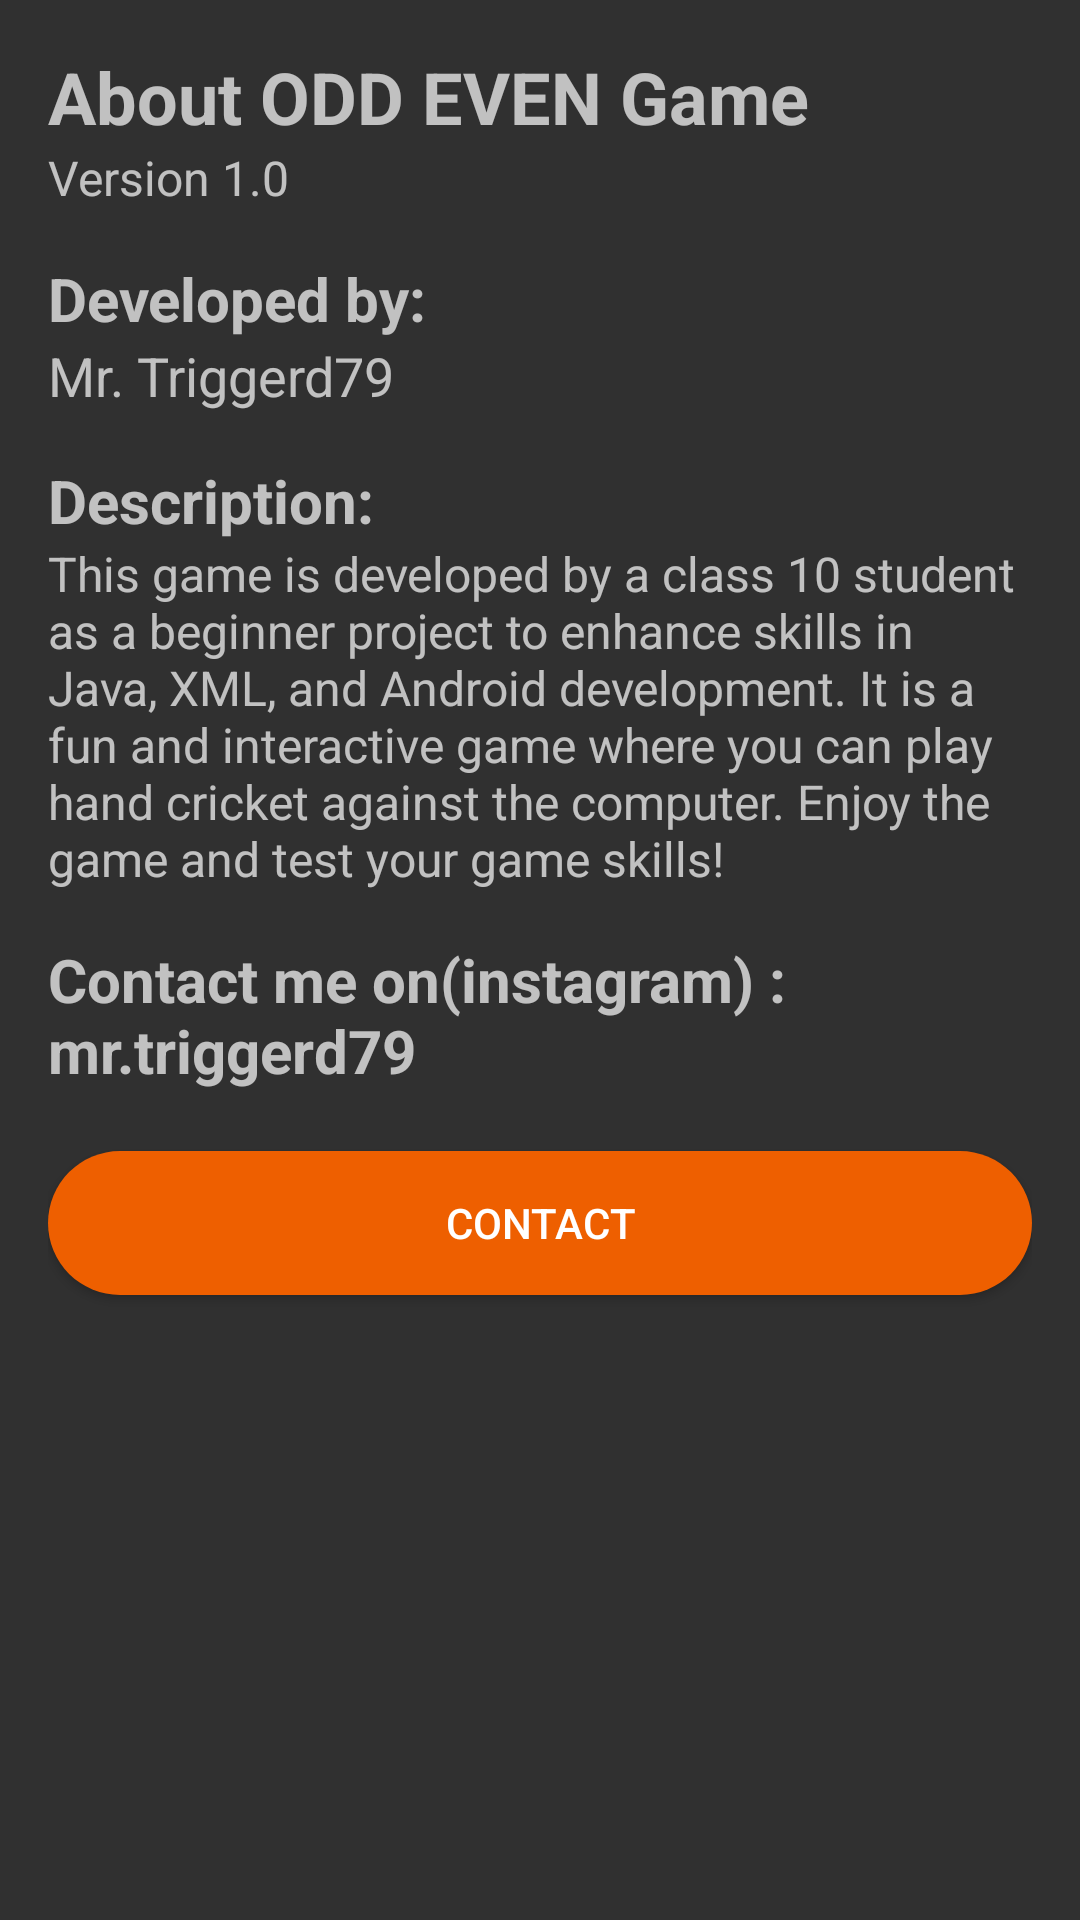

Produce the Android XML layout that renders to this screen, including the resource entries it uses.
<!-- AndroidManifest.xml: application theme Theme.Game -->
<!-- res/layout/activity_secret.xml -->
<?xml version="1.0" encoding="utf-8"?>
<androidx.constraintlayout.widget.ConstraintLayout xmlns:android="http://schemas.android.com/apk/res/android"
    xmlns:tools="http://schemas.android.com/tools"
    android:layout_width="match_parent"
    android:layout_height="match_parent"
    tools:context=".secretActivity">

    <LinearLayout
        android:layout_width="match_parent"
        android:layout_height="match_parent"
        android:orientation="vertical"
        android:padding="16dp">

        <TextView
            android:id="@+id/titleTextView"
            android:layout_width="wrap_content"
            android:layout_height="wrap_content"
            android:text="@string/about_odd_even_game"
            android:textSize="24sp"
            android:textAlignment="center"
            android:textStyle="bold" />

        <TextView
            android:layout_width="wrap_content"
            android:layout_height="wrap_content"
            android:text="@string/version"
            android:textSize="16sp" />

        <TextView
            android:layout_marginTop="16dp"
            android:layout_width="match_parent"
            android:layout_height="wrap_content"
            android:text="@string/developed_by_title"
            android:textSize="20sp"
            android:textStyle="bold" />

        <TextView
        android:id="@+id/instagramTextView"
        android:layout_width="match_parent"
        android:layout_height="wrap_content"
        android:text="@string/devloped_by"
        android:textSize="18sp"
        android:autoLink="web"
        android:linksClickable="true" />


        <TextView
            android:layout_marginTop="16dp"
            android:layout_width="match_parent"
            android:layout_height="wrap_content"
            android:text="@string/description_title"
            android:textSize="20sp"
            android:textStyle="bold" />

        <TextView
            android:layout_width="match_parent"
            android:layout_height="wrap_content"
            android:text="@string/description"
            android:textSize="16sp" />
        <TextView
        android:layout_marginTop="16dp"
        android:layout_width="match_parent"
        android:layout_height="wrap_content"
        android:text="@string/contact_info"
        android:textSize="20sp"
        android:textStyle="bold" />

        <Button
            android:id="@+id/contact"
            android:layout_width="match_parent"
            android:layout_height="wrap_content"
            android:layout_marginTop="20dp"
            android:text="@string/contactBtnValue"
            tools:ignore="VisualLintButtonSize"
            android:background="@drawable/button_background"/>


    </LinearLayout>
</androidx.constraintlayout.widget.ConstraintLayout>
<!-- resources referenced by this layout -->
<resources>
  <!-- drawable button_background (drawable) -->
  <?xml version="1.0" encoding="utf-8"?>
  
  <selector xmlns:android="http://schemas.android.com/apk/res/android">
      <item>
          <shape android:shape="rectangle">
              <solid android:color="@color/orange_500"/>
              <corners android:radius="50dp"/>
          </shape>
      </item>
  </selector>
  <string name="about_odd_even_game">About ODD EVEN Game</string>
  <string name="contactBtnValue">contact</string>
  <string name="contact_info">Contact me on(instagram) : mr.triggerd79</string>
  <string name="description">This game is developed by a class 10 student as a beginner project to enhance skills in Java, XML, and Android development. It is a fun and interactive game where you can play hand cricket against the computer. Enjoy the game and test your game skills!</string>
  <string name="description_title">Description:</string>
  <string name="developed_by_title">Developed by:</string>
  <string name="devloped_by">Mr. Triggerd79</string>
  <string name="version">Version 1.0</string>
  <style name="Theme.Game" parent="Theme.AppCompat.NoActionBar">
          
          <item name="colorPrimary">@color/orange_500</item>
          <item name="colorPrimaryVariant">@color/orange_700</item>
          <item name="colorOnPrimary">@color/dark_gray</item>
          
          <item name="colorSecondary">@color/teal_200</item>
          <item name="colorSecondaryVariant">@color/teal_700</item>
          <item name="colorOnSecondary">@color/black</item>
  
      </style>
  <color name="orange_500">#EE5F00</color>
  <color name="orange_700">#B34800</color>
  <color name="dark_gray">#212121</color>
  <color name="teal_200">#FF03DAC5</color>
  <color name="teal_700">#FF018786</color>
  <color name="black">#FF000000</color>
</resources>
